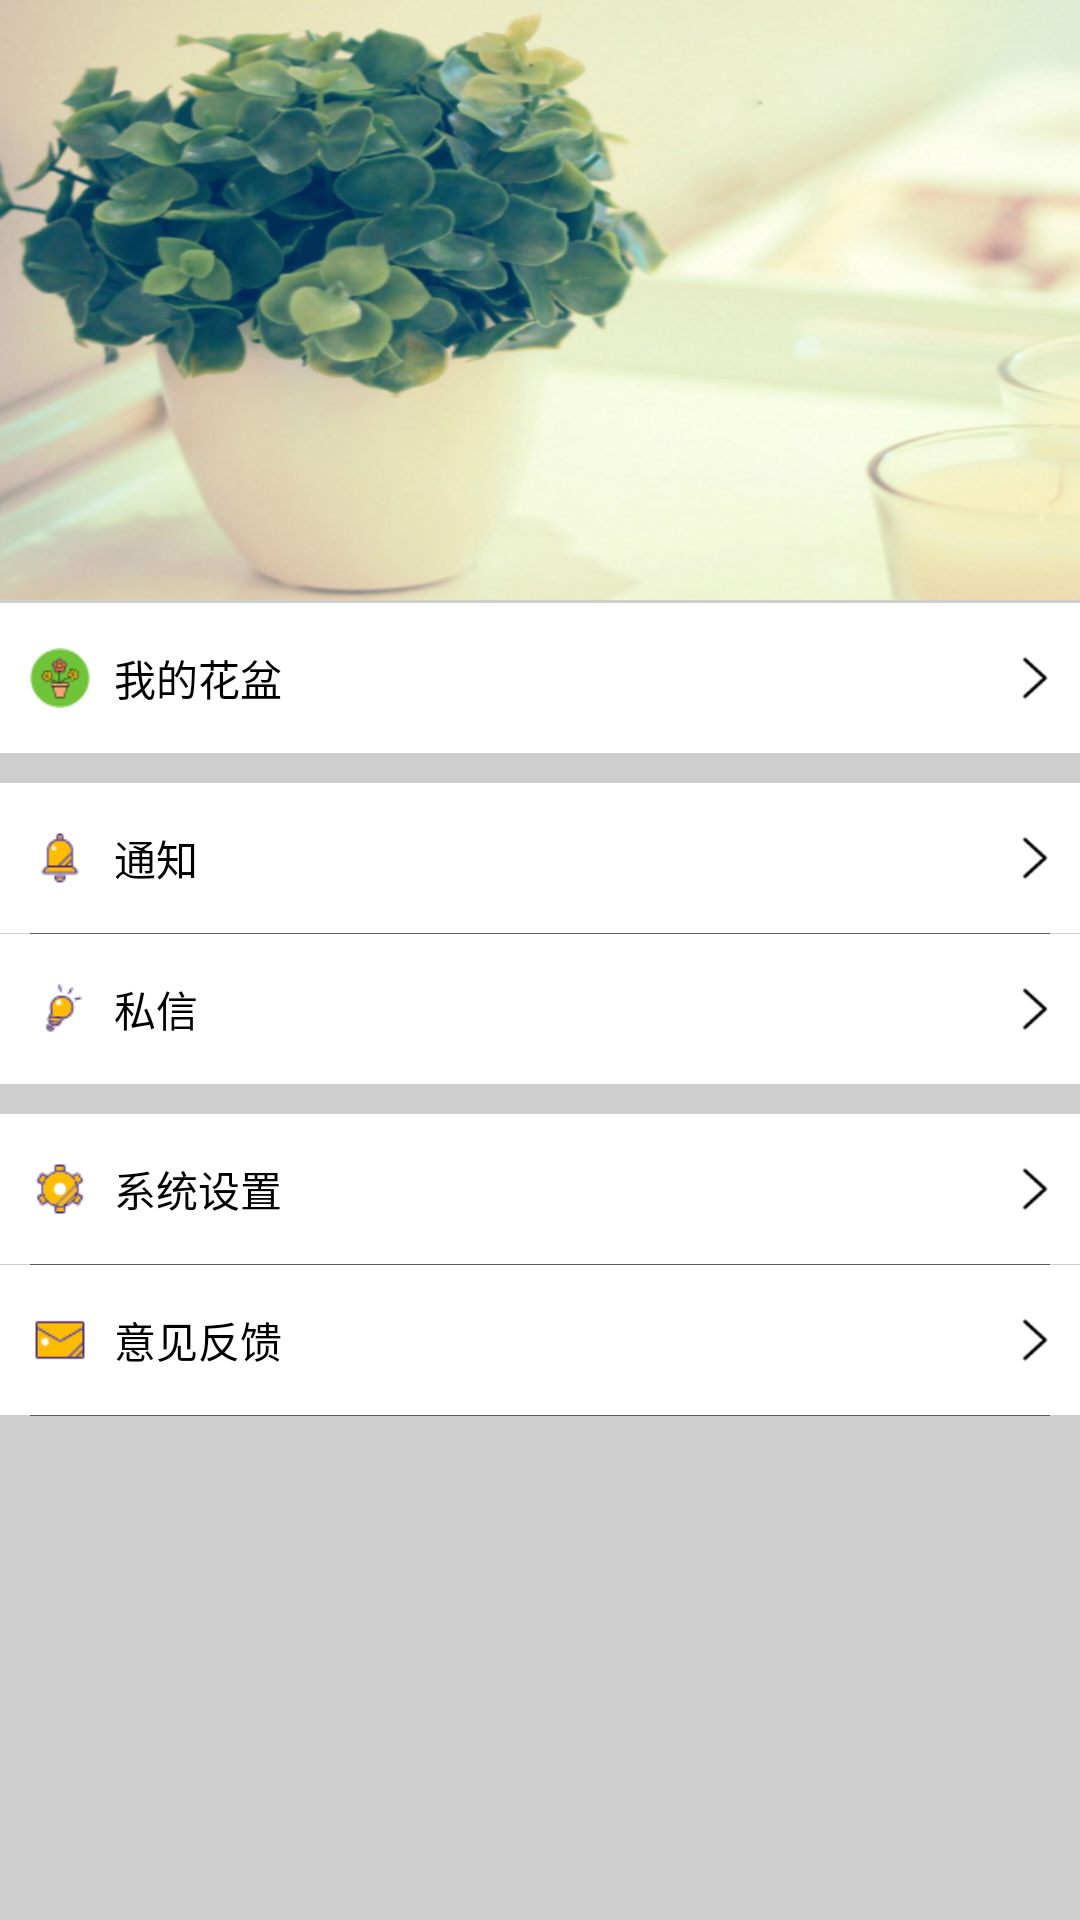

Write the Android layout XML for this screen, with the resource values it uses.
<!-- AndroidManifest.xml: application theme AppTheme -->
<!-- res/layout/fragment_set.xml -->
<?xml version="1.0" encoding="utf-8"?>
<RelativeLayout xmlns:android="http://schemas.android.com/apk/res/android"
    android:orientation="vertical"
    android:background="#cecece"
    android:layout_width="match_parent"
    android:layout_height="match_parent">

    
    <View
        android:id="@+id/device_first"
        android:layout_below="@+id/last_head"
        android:layout_width="match_parent"
        android:layout_height="1dp"

        />
    
    <View
        android:id="@+id/device_third"
        android:layout_below="@+id/last_flower"
        android:layout_width="match_parent"
        android:layout_height="10dp"


        />
    
    <LinearLayout
        android:id="@+id/last_information"
        android:layout_below="@+id/device_third"
        android:layout_width="match_parent"
        android:layout_height="50dp"
        android:background="#FFFFFF"
        android:clickable="true"
        android:orientation="horizontal">

        <ImageView
            android:layout_width="20dp"
            android:layout_height="20dp"
            android:background="@mipmap/information"
            android:layout_gravity="center_vertical"
            android:layout_marginLeft="10dp"
            android:id="@+id/imageView7" />

        <TextView
            android:layout_width="0dp"
            android:layout_weight="1"
            android:layout_height="wrap_content"
            android:text="通知"
            android:textColor="#000000"
            android:layout_gravity="center_vertical"
            android:layout_marginLeft="8dp"
            />
        <ImageView
            android:layout_width="30dp"
            android:layout_height="wrap_content"
            android:src="@mipmap/home_right_arrow"
            android:layout_gravity="center_vertical"
            />
    </LinearLayout>
    <View
        android:id="@+id/device_fourth"
        android:layout_below="@+id/last_information"
        android:layout_width="match_parent"
        android:layout_height="0.2dp"
        android:background="#595959"
        android:layout_marginLeft="10dp"
        android:layout_marginRight="10dp"
        />
    
    <LinearLayout
        android:id="@+id/last_talk"
        android:layout_below="@id/device_fourth"
        android:layout_width="match_parent"
        android:layout_height="50dp"
        android:background="#FFFFFF"
        android:clickable="true"
        android:orientation="horizontal">

        <ImageView
            android:layout_width="20dp"
            android:layout_height="20dp"
            android:background="@mipmap/talk"
            android:layout_gravity="center_vertical"
            android:layout_marginLeft="10dp"

            android:id="@+id/imageView6" />

        <TextView
            android:layout_width="0dp"
            android:layout_weight="1"
            android:layout_height="wrap_content"
            android:text="私信"
            android:textColor="#000000"
            android:layout_gravity="center_vertical"
            android:layout_marginLeft="8dp"
            />
        <ImageView
            android:layout_width="30dp"
            android:layout_height="wrap_content"
            android:src="@mipmap/home_right_arrow"
            android:layout_gravity="center_vertical"
            />

    </LinearLayout>
    <View
        android:id="@+id/device_fifth"
        android:layout_below="@+id/last_talk"
        android:layout_width="match_parent"
        android:layout_height="10dp"


        />
    
    <LinearLayout
        android:id="@+id/last_setting"
        android:layout_below="@id/device_fifth"
        android:layout_width="match_parent"
        android:layout_height="50dp"
        android:background="#ffffff"
        android:clickable="true"
        android:orientation="horizontal">

        <ImageView
            android:layout_width="20dp"
            android:layout_height="20dp"
            android:background="@mipmap/setting"
            android:layout_gravity="center_vertical"
            android:layout_marginLeft="10dp"
            />
        <TextView
            android:layout_width="0dp"
            android:layout_weight="1"
            android:layout_height="wrap_content"
            android:text="系统设置"
            android:textColor="#000000"
            android:layout_gravity="center_vertical"
            android:layout_marginLeft="8dp"
            />
        <ImageView
            android:layout_width="30dp"
            android:layout_height="wrap_content"
            android:src="@mipmap/home_right_arrow"
            android:layout_gravity="center_vertical"
            />
    </LinearLayout>
    <View
        android:id="@+id/device_sixth"
        android:layout_below="@+id/last_setting"
        android:layout_width="match_parent"
        android:layout_height="0.2dp"
        android:background="#595959"
        android:layout_marginLeft="10dp"
        android:layout_marginRight="10dp"
        />
    
    <LinearLayout
        android:id="@+id/last_advise"
        android:layout_below="@id/device_sixth"
        android:layout_width="match_parent"
        android:layout_height="50dp"
        android:background="#FFFFFF"
        android:clickable="true"
        android:orientation="horizontal">

        <ImageView
            android:layout_width="20dp"
            android:layout_height="20dp"
            android:background="@mipmap/advise"
            android:layout_gravity="center_vertical"
            android:layout_marginLeft="10dp"
            />
        <TextView
            android:layout_width="0dp"
            android:layout_weight="1"
            android:layout_height="wrap_content"
            android:text="意见反馈"

            android:textColor="#000000"
            android:layout_gravity="center_vertical"
            android:layout_marginLeft="8dp"
            />
        <ImageView
            android:layout_width="30dp"
            android:layout_height="wrap_content"
            android:src="@mipmap/home_right_arrow"
            android:layout_gravity="center_vertical"
            />
    </LinearLayout>
    <View
        android:id="@+id/device_seventh"
        android:layout_below="@+id/last_advise"
        android:layout_width="match_parent"
        android:layout_height="0.2dp"
        android:background="#595959"
        android:layout_marginLeft="10dp"
        android:layout_marginRight="10dp"
        />

    <LinearLayout
        android:id="@+id/last_head"
        android:layout_width="match_parent"
        android:layout_height="200dp"
        android:orientation="horizontal"
        android:layout_alignParentTop="true"
        android:layout_alignParentLeft="true"
        android:layout_alignParentStart="true">
        <ImageView
            android:layout_width="match_parent"
            android:layout_height="match_parent"
            android:src="@mipmap/set_back"
            android:scaleX="1.38"

            android:layout_gravity="center_vertical"
            />
    </LinearLayout>

    <LinearLayout
        android:id="@+id/last_flower"
        android:layout_width="match_parent"
        android:layout_height="50dp"
        android:background="#ffffff"
        android:clickable="true"
        android:orientation="horizontal"
        android:layout_below="@+id/device_first"
        android:layout_alignParentLeft="true"
        android:layout_alignParentStart="true">
        <ImageView
            android:layout_width="20dp"
            android:layout_height="20dp"
            android:background="@mipmap/icon_flower"
            android:layout_gravity="center_vertical"
            android:layout_marginLeft="10dp"
            />
        <TextView
            android:layout_width="0dp"
            android:layout_height="wrap_content"
            android:layout_weight="1"
            android:text="我的花盆"
            android:textColor="#000000"
            android:layout_gravity="center_vertical"
            android:layout_marginLeft="8dp"
            />
        <ImageView
            android:layout_width="30dp"
            android:layout_height="wrap_content"
            android:src="@mipmap/home_right_arrow"
            android:layout_gravity="center_vertical"
            />
    </LinearLayout>


</RelativeLayout>
<!-- resources referenced by this layout -->
<resources>
  <!-- mipmap advise: png bitmap (mipmap-xhdpi, 616 bytes) -->
  <!-- mipmap home_right_arrow: png bitmap (mipmap-xhdpi, 390 bytes) -->
  <!-- mipmap icon_flower: png bitmap (mipmap-xhdpi, 1333 bytes) -->
  <!-- mipmap information: png bitmap (mipmap-xhdpi, 763 bytes) -->
  <!-- mipmap set_back: png bitmap (mipmap-xhdpi, 336900 bytes) -->
  <!-- mipmap setting: png bitmap (mipmap-xhdpi, 1262 bytes) -->
  <!-- mipmap talk: png bitmap (mipmap-xhdpi, 908 bytes) -->
  <style name="AppTheme" parent="Theme.AppCompat.Light.DarkActionBar">
          
          <item name="colorPrimary">@color/colorPrimary</item>
          <item name="colorPrimaryDark">@color/colorPrimaryDark</item>
          <item name="colorAccent">@color/colorAccent</item>
          <item name="windowActionBar">false</item>
          
          <item name="windowNoTitle">true</item>
      </style>
  <color name="colorPrimary">#3F51B5</color>
  <color name="colorPrimaryDark">#303F9F</color>
  <color name="colorAccent">#FF4081</color>
</resources>
